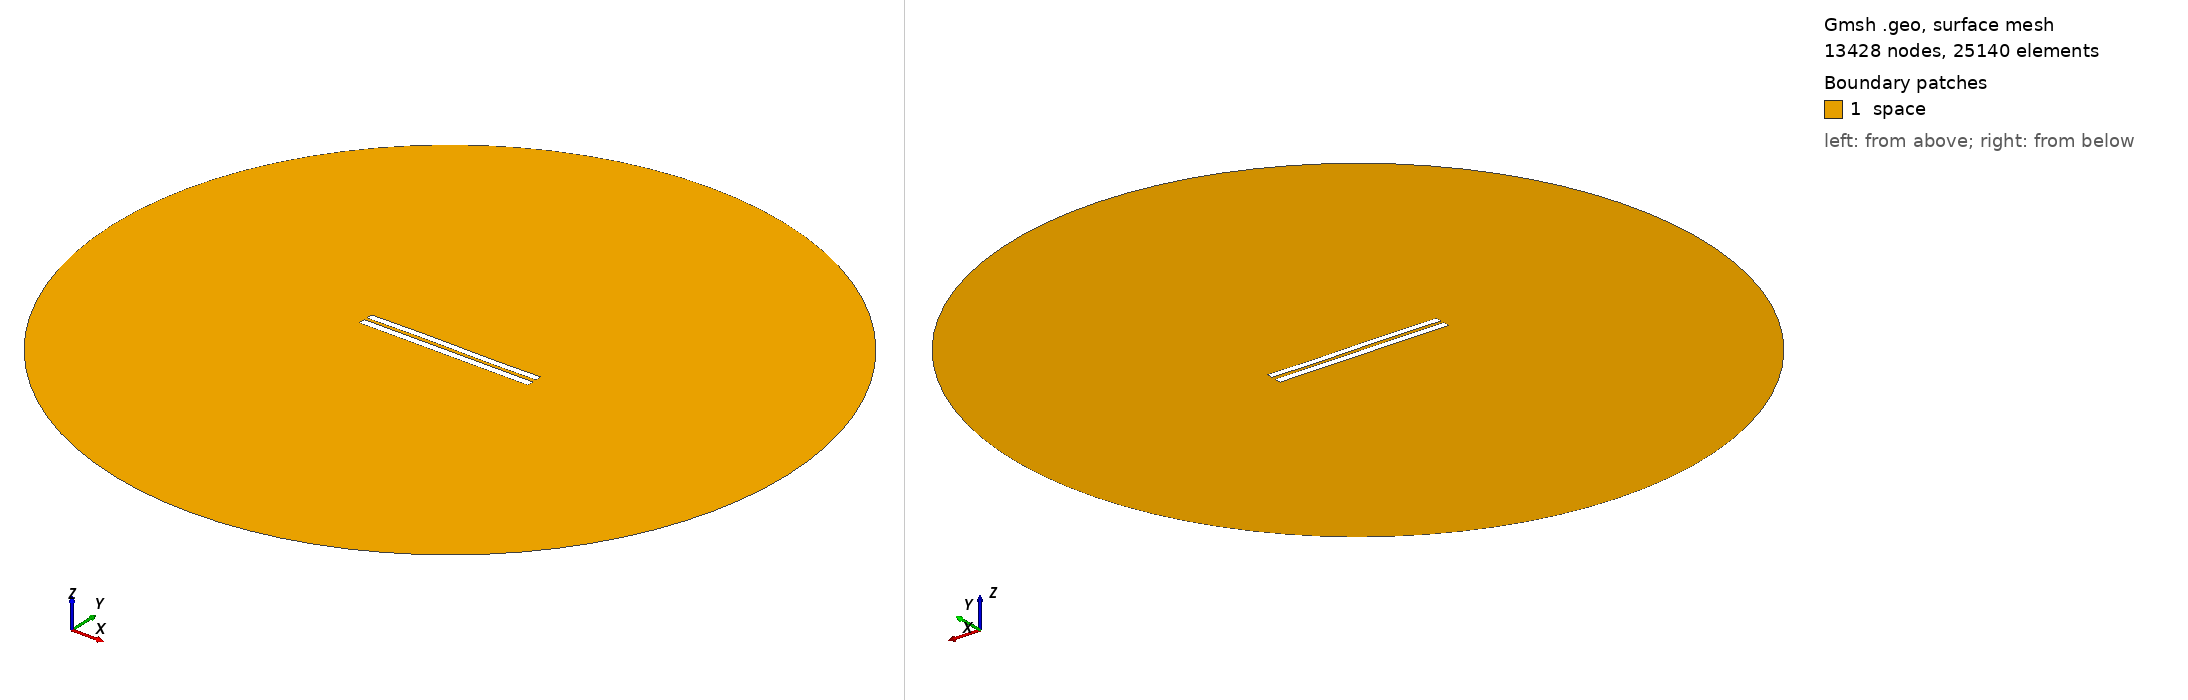

Gmsh geometry script, surface-meshed: 13428 nodes, 25140 surface elements. Boundary patches (legend numbers): 1 space. Left view from above one corner, right view from below the opposite corner. Legend entries are the model's physical surfaces. The drawing asked Gmsh for element sizes between 1% and 20% of the model's largest extent; the script's own settings can give other sizes.

=== 4348.geo (drawn) ===
//---------------------------------------
// Geometry kernel
//---------------------------------------

SetFactory("OpenCASCADE");



//---------------------------------------
// Parameters of the geometry
//---------------------------------------

// Overetch of the upper plate
overetch = 0.125;

// Distance between the plates
distance = 1.75;

// Discretization over the x axis (for the deformation)
nx = 50; 

// Length of the plate
L = 100 - overetch; 

// Number of modes
n = 4; 

// 1st mode coefficient
coeff(1) = 0.15;
beta(1) = 0.596864 * 3.1415926535 / L;

// 2nd mode coefficient
coeff(2) = 0.07499999999999998;
beta(2) = 1.49418 * 3.1415926535 / L;

// 3rd mode coefficient
coeff(3) = 0.15;
beta(3) = 2.50025 * 3.1415926535 / L;

// 4th mode coefficient
coeff(4) = 0.0;
beta(4) = 3.49999 * 3.1415926535 / L;



//---------------------------------------
// Upper plate (deformed rectangle)
//---------------------------------------

// Coordiantes of the upper plate
xmin = -50;
xmax = 50 - overetch;

// Height of the upper plate
yheight = 4 - 2 * overetch;

// Indexes of the points
UpperID[] = {};
LowerID[] = {};
LeftID[] = {};
RightID[] = {};

// Point index
p = 1;

// Horizontal edges
For i In {1:nx}
    x = xmin + (i-1)*(xmax - xmin)/(nx-1);

    y_bottom = distance / 2 + overetch;
    For j In {1:n}
        C = (Cosh(beta(j)*L) + Cos(beta(j)*L)) / (Sinh(beta(j)*L) + Sin(beta(j)*L));
        y_bottom  = y_bottom + coeff(j) * (Cosh(beta(j)*(x+50)) - Cos(beta(j)*(x+50)) - C * (Sinh(beta(j)*(x+50)) - Sin(beta(j)*(x+50))));
    EndFor

    y_top = y_bottom + yheight;

    Point(p) = {x, y_top, 0, 1.0};
    UpperID[i] = p;
    p = p + 1;

    Point(p) = {x, y_bottom, 0, 1.0};
    LowerID[i] = p;
    p = p + 1;
EndFor

// Create point lists
UpperPts[] = {}; LowerPts[] = {};
For i In {1:nx}
  UpperPts[] += {UpperID[i]};
  LowerPts[] += {LowerID[i]};
EndFor

// Build splines
Spline(1) = {UpperPts[]};
Spline(2) = {LowerPts[]};
Line(3) = {LowerPts[nx-1], UpperPts[nx-1]};
Line(4) = {LowerPts[0], UpperPts[0]};

// Build the plane surface
Curve Loop(1) = {2, 3, -1, -4};
Plane Surface(1) = {1};



//---------------------------------------
// Lower plate (rectangle)
//---------------------------------------

// Vertices
Point(1001) = {-50, -1, 0, 1.0};
Point(1002) = { 50, -1, 0, 1.0};
Point(1003) = { 50,  -5, 0, 1.0};
Point(1004) = {-50,  -5, 0, 1.0};

// Edges
Line(5) = {1001, 1002};
Line(6) = {1002, 1003};
Line(7) = {1003, 1004};
Line(8) = {1004, 1001};

// Plane surface
Line Loop(2) = {5, 6, 7, 8};
Plane Surface(2) = {2}; 



//---------------------------------------
// Outer (fictious) boundary
//---------------------------------------

// Points
Point(1005) = {0, 0, 0};       // Center
Point(1006) = {200, 0, 0};     // Start point
Point(1007) = {0, 200, 0};     // 90 degrees
Point(1008) = {-200, 0, 0};    // 180 degrees
Point(1009) = {0, -200, 0};    // 270 degrees

// Circle arcs (each needs start, center, end)
Circle(9) = {1006, 1005, 1007};
Circle(10) = {1007, 1005, 1008};
Circle(11) = {1008, 1005, 1009};
Circle(12) = {1009, 1005, 1006};

// Plane surface for the entire domain
Curve Loop(3) = {9, 10, 11, 12};
Surface(3) = {3};

// Subtract the plates from the whole domain to obtain the actual domain where we want to solve the equations
BooleanDifference{ Surface{3}; Delete; }{ Surface{1}; Surface{2}; Delete; }




//---------------------------------------
// Transfinite Lines/Curves
//---------------------------------------

// Set the number of points on the boundaries
r = 7;

// Plates
Transfinite Curve {1, 2} = 50*r Using Progression 1;
Transfinite Curve {3, 4} = 2*r Using Progression 1;
Transfinite Line {5, 7} = 50*r Using Progression 1;
Transfinite Line {6, 8} = 2*r Using Progression 1;

// Outer boundary
Transfinite Line {9, 10, 11, 12} = 20 Using Progression 1;



//---------------------------------------
// Physical groups
//---------------------------------------                

// Physical curves (boundaries)
Physical Line("force_segment", 10) = {2};
Physical Line("upper_plate", 11) = {1, 3, 4};
Physical Line("lower_plate", 12) = {5, 6, 7, 8};
Physical Line("boundary", 20) = {9, 10, 11, 12};

// Physical Surfaces
Physical Surface("space", 30) = {3};



//---------------------------------------
// 6. Generate the Mesh
//---------------------------------------

// 2D mesh generation
Mesh 2;
